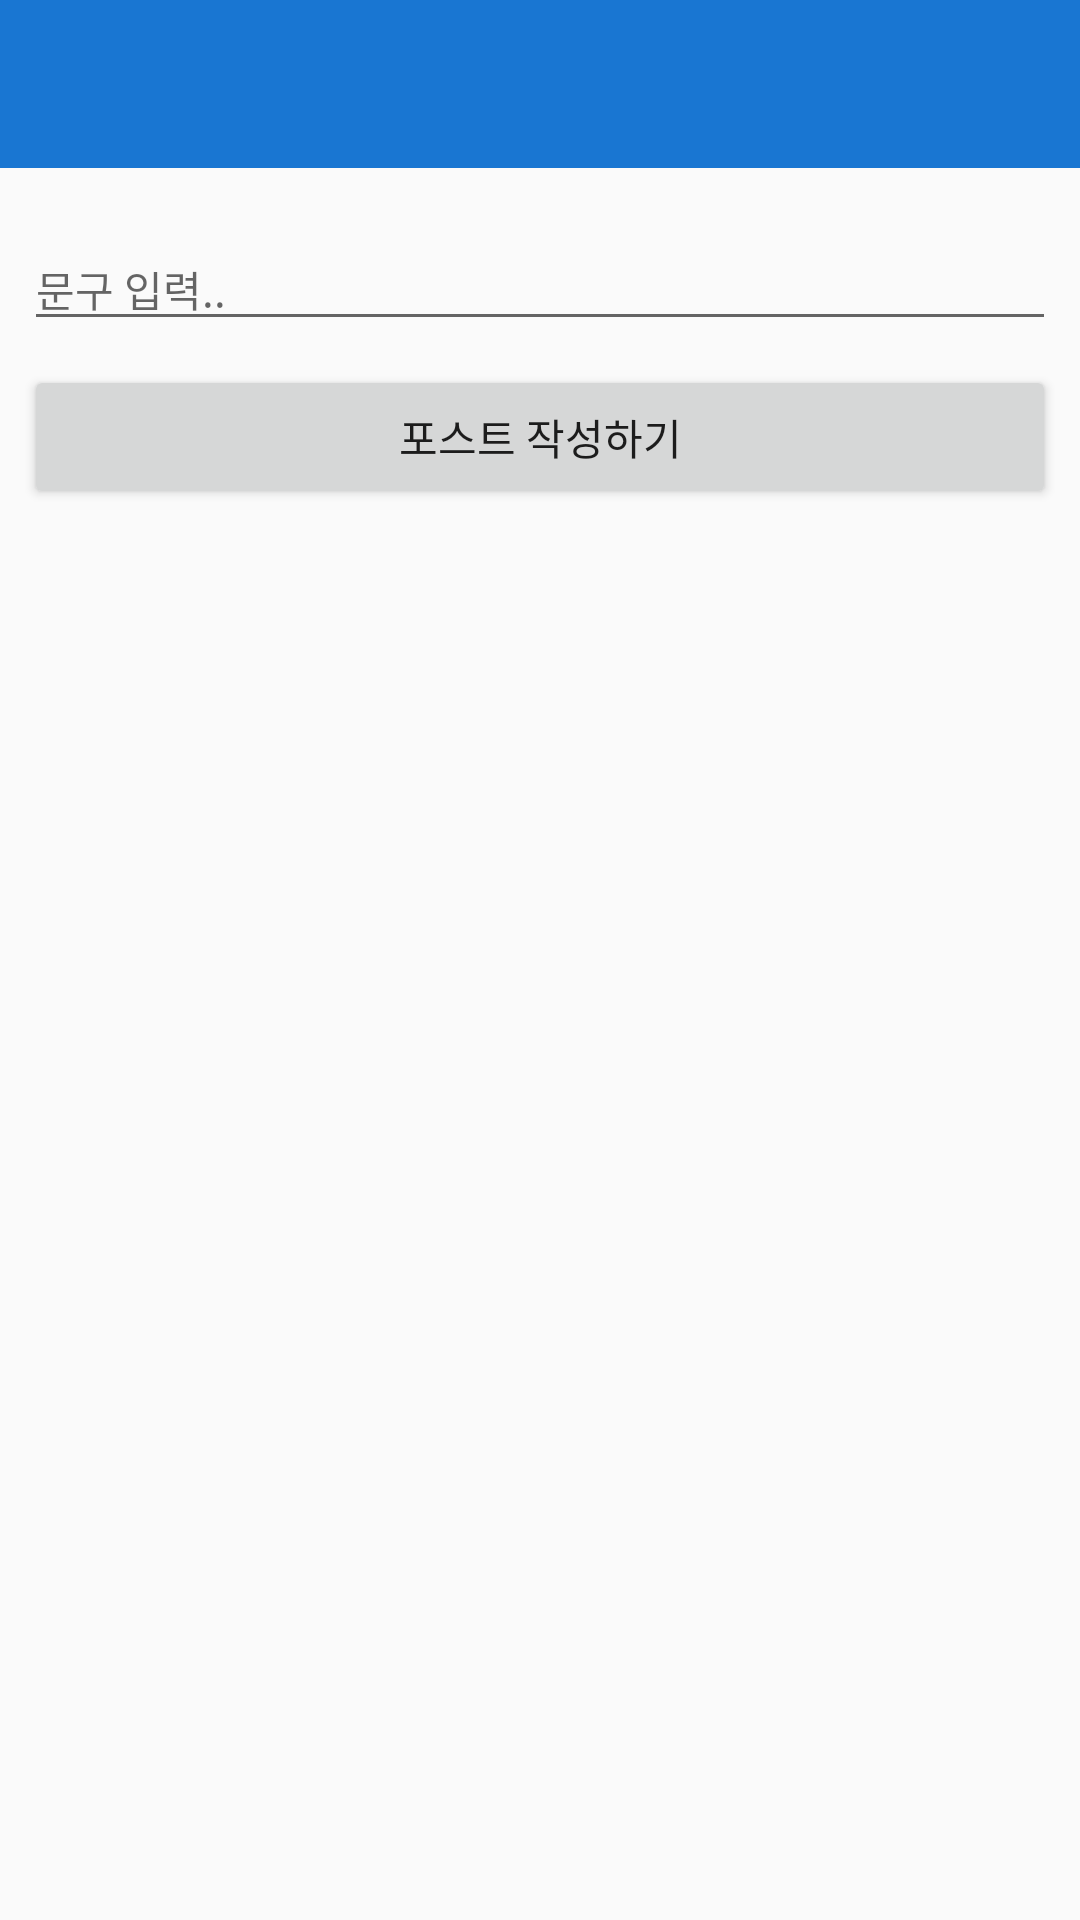

The Android layout XML behind this screen, and the referenced resources:
<!-- AndroidManifest.xml: application theme AppTheme -->
<!-- res/layout/activity_add_post.xml -->
<?xml version="1.0" encoding="utf-8"?>
<android.support.constraint.ConstraintLayout xmlns:android="http://schemas.android.com/apk/res/android"
    xmlns:app="http://schemas.android.com/apk/res-auto"
    xmlns:tools="http://schemas.android.com/tools"
    android:layout_width="match_parent"
    android:layout_height="match_parent"
    tools:context=".AddPostActivity">

    <android.support.design.widget.AppBarLayout
        android:id="@+id/appBarLayout2"
        android:layout_width="match_parent"
        android:layout_height="wrap_content"
        app:layout_constraintEnd_toEndOf="parent"
        app:layout_constraintStart_toStartOf="parent"
        app:layout_constraintTop_toTopOf="parent">

        <include
            android:id="@+id/add_post_tool_bar"
            layout="@layout/app_bar_layout" />
    </android.support.design.widget.AppBarLayout>

    <ImageView
        android:id="@+id/uploadPostImage"
        android:layout_width="0dp"
        android:layout_height="wrap_content"
        android:layout_marginEnd="8dp"
        android:layout_marginStart="8dp"
        android:layout_marginTop="8dp"
        app:layout_constraintEnd_toEndOf="parent"
        app:layout_constraintStart_toStartOf="parent"
        app:layout_constraintTop_toBottomOf="@+id/appBarLayout2"
        app:srcCompat="@mipmap/add_btn" />

    <EditText
        android:id="@+id/descriptionET"
        android:layout_width="0dp"
        android:layout_height="wrap_content"
        android:layout_marginEnd="8dp"
        android:layout_marginStart="8dp"
        android:layout_marginTop="12dp"
        android:ems="10"
        android:hint="문구 입력.."
        android:inputType="textPersonName"
        android:textSize="14sp"
        app:layout_constraintEnd_toEndOf="parent"
        app:layout_constraintHorizontal_bias="0.503"
        app:layout_constraintStart_toStartOf="parent"
        app:layout_constraintTop_toBottomOf="@+id/uploadPostImage" />

    <Button
        android:id="@+id/addPostBtn"
        android:layout_width="0dp"
        android:layout_height="wrap_content"
        android:layout_marginEnd="8dp"
        android:layout_marginStart="8dp"
        android:layout_marginTop="8dp"
        android:text="포스트 작성하기"
        app:layout_constraintEnd_toEndOf="parent"
        app:layout_constraintHorizontal_bias="0.0"
        app:layout_constraintStart_toStartOf="parent"
        app:layout_constraintTop_toBottomOf="@+id/descriptionET" />

    
    
    
    
    
    
    
    
    

    
    
    

    
    
    

</android.support.constraint.ConstraintLayout>
<!-- res/layout/app_bar_layout.xml (included above) -->
<?xml version="1.0" encoding="utf-8"?>
<android.support.v7.widget.Toolbar
    xmlns:android="http://schemas.android.com/apk/res/android"
    android:id="@+id/main_app_bar"
    android:layout_width="match_parent"
    android:layout_height="wrap_content"
    android:theme="@style/ThemeOverlay.AppCompat.Dark.ActionBar">

</android.support.v7.widget.Toolbar>
<!-- resources referenced by this layout -->
<resources>
  <!-- drawable grey_border_top_bottom (drawable) -->
  <?xml version="1.0" encoding="utf-8"?>
  <layer-list xmlns:android="http://schemas.android.com/apk/res/android"
      android:layout_width="match_parent"
      android:layout_height="1dp">
  
      <item
          android:bottom="1dp"
          android:right="-1dp"
          android:left="-1dp"
          android:top="1dp">
  
          <shape
              android:shape="rectangle">
              <stroke android:width="1dp"
                  android:color="@color/grey_medium"/>
              <solid android:color="@color/white"/>
          </shape>
      </item>
  
  </layer-list>
  <style name="AppTheme" parent="Theme.AppCompat.Light.NoActionBar">
          
          <item name="colorPrimary">@color/colorPrimary</item>
          <item name="colorPrimaryDark">@color/colorPrimaryDark</item>
          <item name="colorAccent">@color/colorAccent</item>
      </style>
  <color name="grey_medium">#BDBFC1</color>
  <color name="white">#ffffff</color>
  <color name="colorPrimary">#1976d2</color>
  <color name="colorPrimaryDark">#1565C0</color>
  <color name="colorAccent">#FF4081</color>
</resources>
